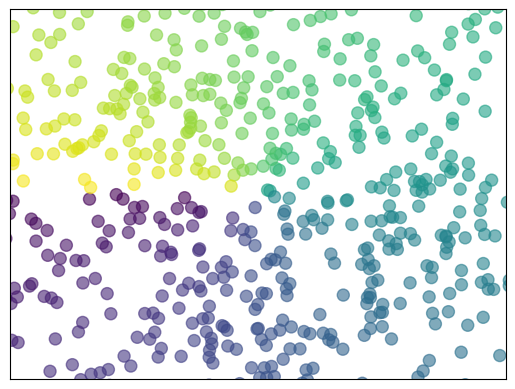

Generate this figure with matplotlib:
import matplotlib.pyplot
# import matplotlib.pyplot as plt
import numpy
# import numpy as np

n = 1024
X = numpy.random.normal(0, 5, n)  # 平均数为0，方差为1的正态分布
Y = numpy.random.normal(0, 5, n)
T = numpy.arctan2(Y, X)

matplotlib.pyplot.scatter(X, Y, s=75, c=T, alpha=0.6)
# matplotlib.pyplot.scatter(numpy.arange(5), numpy.arange(5))

matplotlib.pyplot.xlim((-5, 5))
matplotlib.pyplot.ylim((-5, 5))

# 去掉刻度
matplotlib.pyplot.xticks(())
matplotlib.pyplot.yticks(())

matplotlib.pyplot.show()
